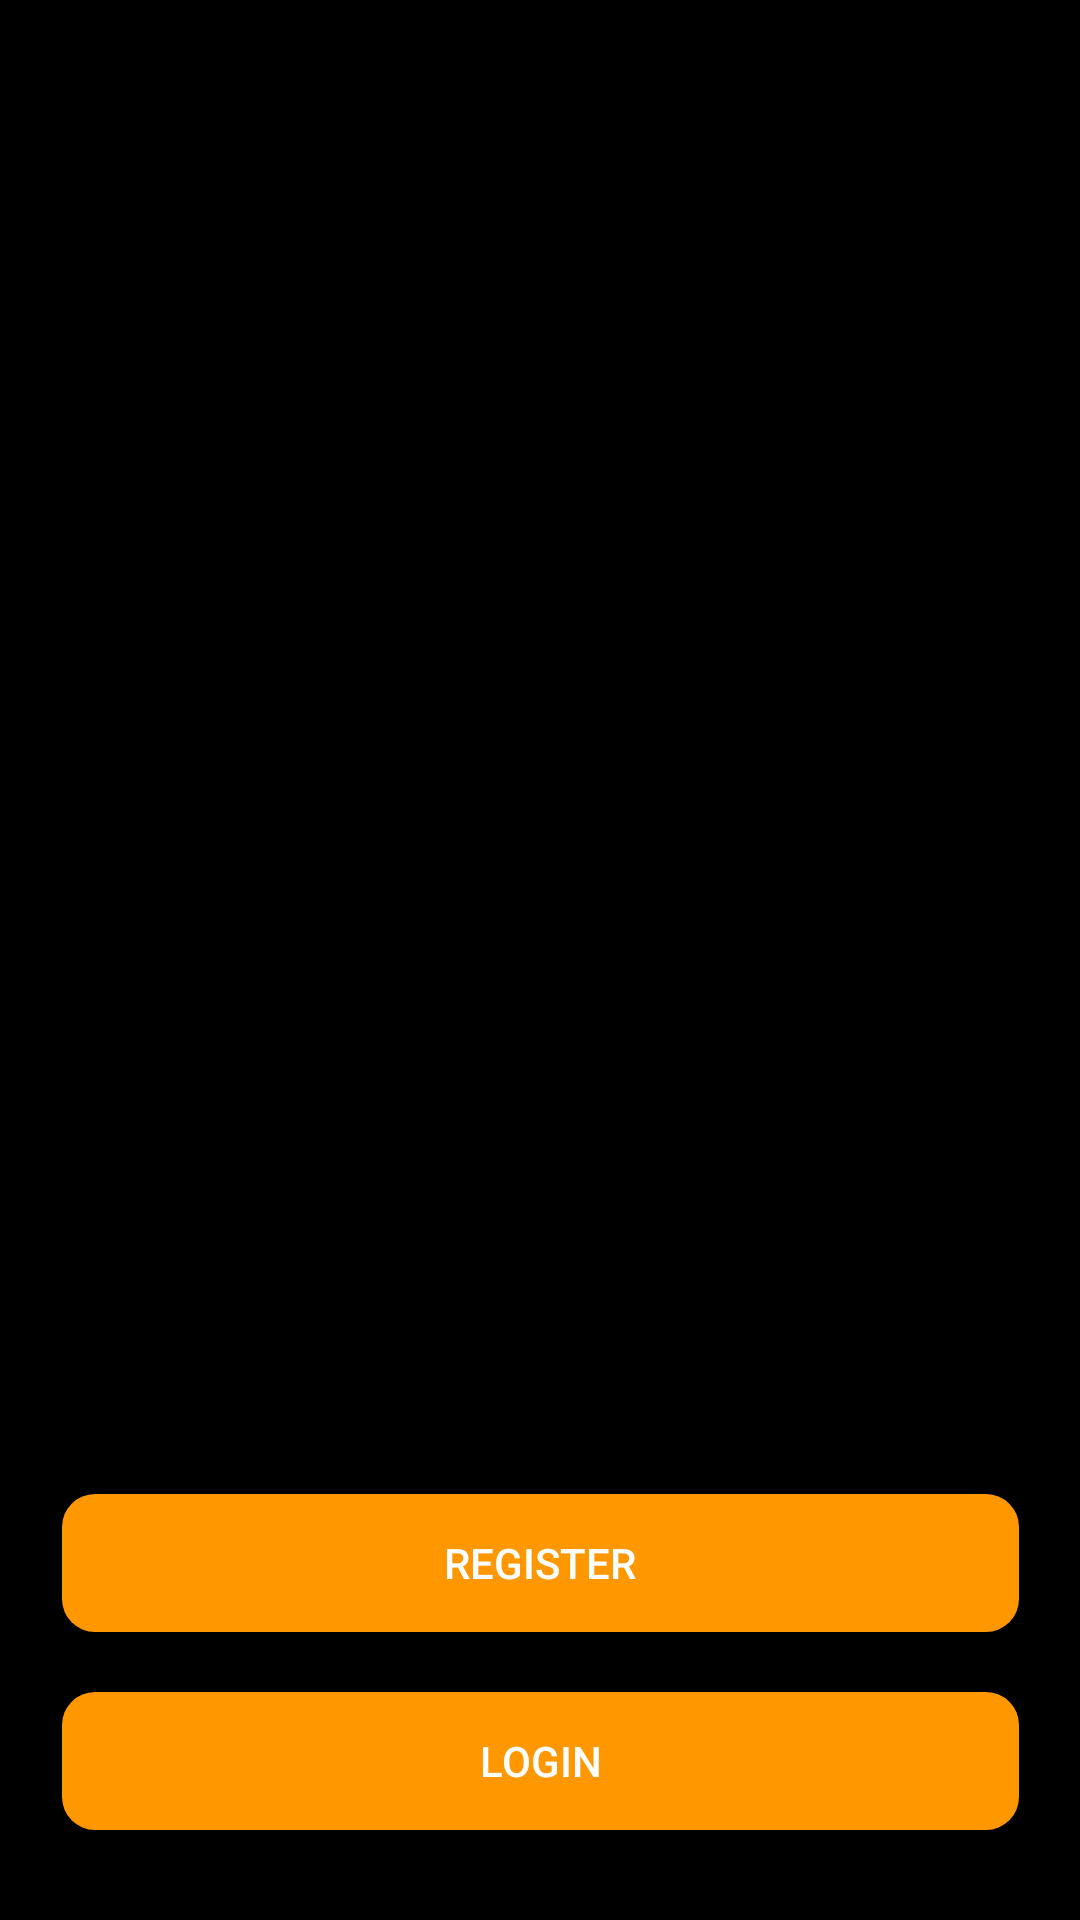

Android layout source for this screen:
<!-- AndroidManifest.xml: application theme Theme.AppCompat.Light.NoActionBar -->
<!-- res/layout/fragment_onboarding.xml -->
<?xml version="1.0" encoding="utf-8"?>
<androidx.constraintlayout.widget.ConstraintLayout xmlns:android="http://schemas.android.com/apk/res/android"
    xmlns:app="http://schemas.android.com/apk/res-auto"
    xmlns:tools="http://schemas.android.com/tools"
    android:layout_width="match_parent"
    android:layout_height="match_parent"
    android:background="#000000"
    tools:context=".ui.OnboardingFragment">

    <androidx.viewpager2.widget.ViewPager2
        android:id="@+id/pager"
        android:layout_marginTop="50dp"
        android:layout_width="match_parent"
        android:layout_height="wrap_content"
        android:layout_marginBottom="50dp"
        app:layout_constraintTop_toTopOf="parent">

    </androidx.viewpager2.widget.ViewPager2>

    <com.google.android.material.tabs.TabLayout
        android:id="@+id/tabDots"
        android:layout_width="match_parent"
        android:layout_height="wrap_content"
        android:layout_alignParentBottom="true"
        app:layout_constraintTop_toBottomOf="@id/pager"
        android:layout_marginTop="50dp"
        app:tabBackground="@drawable/tab_selector"
        app:tabGravity="center"
        app:tabIndicatorHeight="0dp" />

    <Button
        android:id="@+id/registerButton"
        style="@style/AppTheme.RoundedCornerMaterialButton"
        android:layout_width="319dp"
        android:layout_height="46dp"
        android:text="Register"
        android:layout_marginBottom="20dp"
        app:layout_constraintBottom_toTopOf="@id/loginButton"
        app:layout_constraintEnd_toEndOf="parent"
        app:layout_constraintHorizontal_bias="0.5"
        app:layout_constraintStart_toStartOf="parent" />

    <Button
        android:id="@+id/loginButton"

        style="@style/AppTheme.RoundedCornerMaterialButton"
        android:layout_width="319dp"
        android:layout_height="46dp"
        android:layout_marginBottom="30dp"
        android:text="Login"
        app:layout_constraintBottom_toBottomOf="parent"
        app:layout_constraintEnd_toEndOf="parent"
        app:layout_constraintHorizontal_bias="0.5"
        app:layout_constraintStart_toStartOf="parent" />

</androidx.constraintlayout.widget.ConstraintLayout>
<!-- resources referenced by this layout -->
<resources>
  <style name="AppTheme.RoundedCornerMaterialButton" parent="Widget.AppCompat.Button.Colored">
          <item name="android:background">@drawable/rounded_button</item>
      </style>
  <!-- drawable rounded_button (drawable) -->
  <?xml version="1.0" encoding="utf-8"?>
  <shape xmlns:android="http://schemas.android.com/apk/res/android"
      android:shape="rectangle"  >
  
      <solid
          android:color="#FF9800" >
      </solid>
  
      <corners
          android:radius="11dp"   >
      </corners>
  
  </shape>
</resources>
